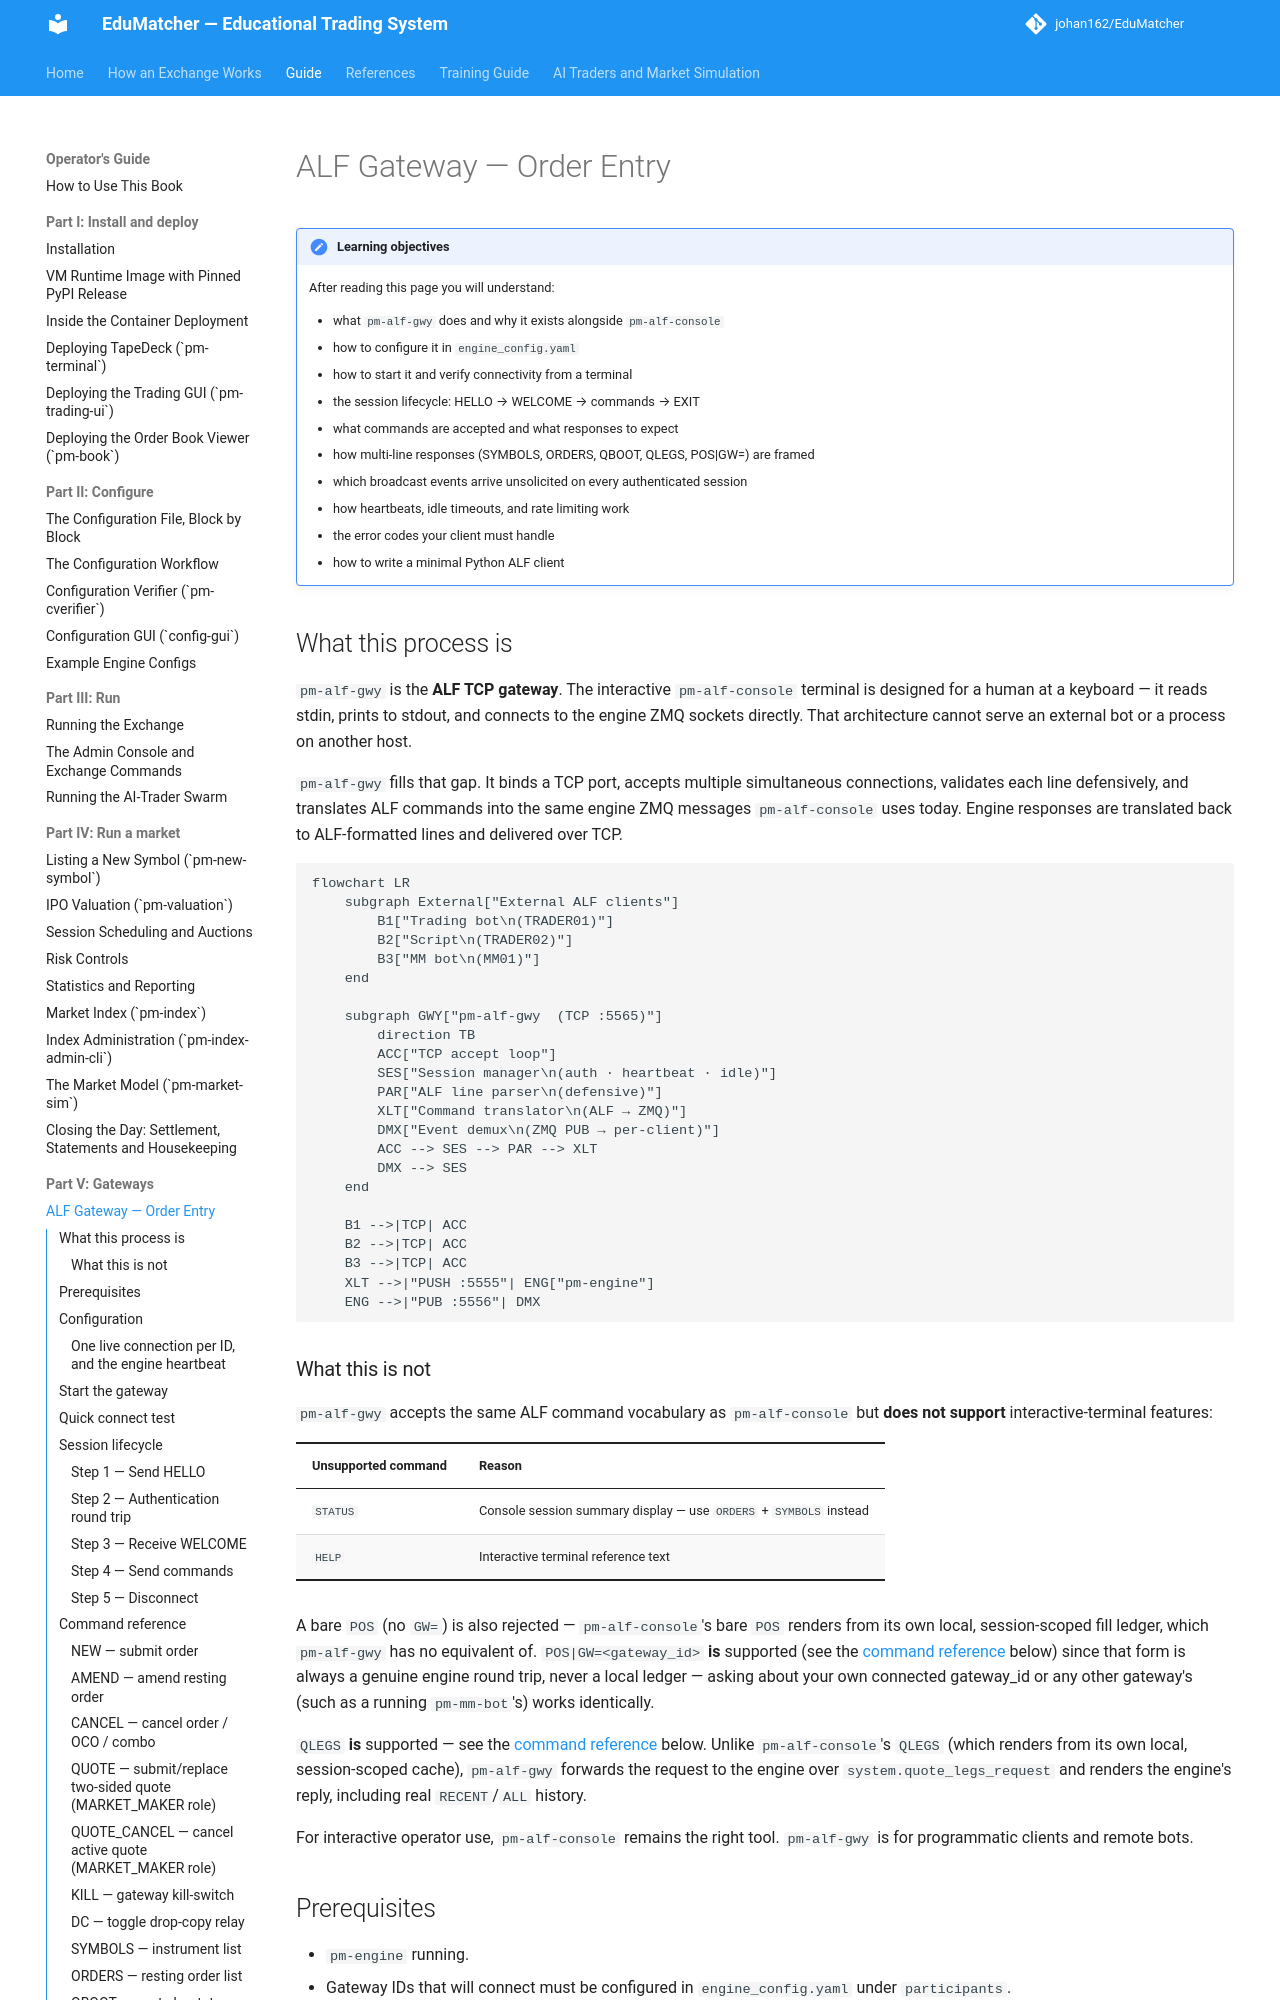

repository: johan162/EduMatcher · page: books/operator-guide/part-5-gateways/010-alf-gateway/index.html · generator: mkdocs

# ALF Gateway — Order Entry

<a id="configuration-reference"></a>
<a id="pm-alf-gwy-alf-tcp-gateway"></a>

!!! note "Learning objectives"
    After reading this page you will understand:

    - what `pm-alf-gwy` does and why it exists alongside `pm-alf-console`
    - how to configure it in `engine_config.yaml`
    - how to start it and verify connectivity from a terminal
    - the session lifecycle: HELLO → WELCOME → commands → EXIT
    - what commands are accepted and what responses to expect
    - how multi-line responses (SYMBOLS, ORDERS, QBOOT, QLEGS, POS|GW=) are framed
    - which broadcast events arrive unsolicited on every authenticated session
    - how heartbeats, idle timeouts, and rate limiting work
    - the error codes your client must handle
    - how to write a minimal Python ALF client


## What this process is

`pm-alf-gwy` is the **ALF TCP gateway**.  The interactive `pm-alf-console`
terminal is designed for a human at a keyboard — it reads stdin, prints to
stdout, and connects to the engine ZMQ sockets directly.  That architecture
cannot serve an external bot or a process on another host.

`pm-alf-gwy` fills that gap.  It binds a TCP port, accepts multiple simultaneous
connections, validates each line defensively, and translates ALF commands into
the same engine ZMQ messages `pm-alf-console` uses today.  Engine responses are
translated back to ALF-formatted lines and delivered over TCP.

```mermaid
flowchart LR
    subgraph External["External ALF clients"]
        B1["Trading bot\n(TRADER01)"]
        B2["Script\n(TRADER02)"]
        B3["MM bot\n(MM01)"]
    end

    subgraph GWY["pm-alf-gwy  (TCP :5565)"]
        direction TB
        ACC["TCP accept loop"]
        SES["Session manager\n(auth · heartbeat · idle)"]
        PAR["ALF line parser\n(defensive)"]
        XLT["Command translator\n(ALF → ZMQ)"]
        DMX["Event demux\n(ZMQ PUB → per-client)"]
        ACC --> SES --> PAR --> XLT
        DMX --> SES
    end

    B1 -->|TCP| ACC
    B2 -->|TCP| ACC
    B3 -->|TCP| ACC
    XLT -->|"PUSH :5555"| ENG["pm-engine"]
    ENG -->|"PUB :5556"| DMX
```

### What this is not

`pm-alf-gwy` accepts the same ALF command vocabulary as `pm-alf-console` but
**does not support** interactive-terminal features:

| Unsupported command | Reason |
|---------------------|--------|
| `STATUS` | Console session summary display — use `ORDERS` + `SYMBOLS` instead |
| `HELP` | Interactive terminal reference text |

A bare `POS` (no `GW=`) is also rejected — `pm-alf-console`'s bare `POS`
renders from its own local, session-scoped fill ledger, which `pm-alf-gwy`
has no equivalent of. `POS|GW=<gateway_id>` **is** supported (see the
[command reference](#posgwgateway_id-query-another-gateways-position)
below) since that form is always a genuine engine round trip, never a local
ledger — asking about your own connected gateway_id or any other gateway's
(such as a running `pm-mm-bot`'s) works identically.

`QLEGS` **is** supported — see the [command reference](#qlegs-quote-leg-snapshot-active-recent)
below. Unlike `pm-alf-console`'s `QLEGS` (which renders from its own local,
session-scoped cache), `pm-alf-gwy` forwards the request to the engine over
`system.quote_legs_request` and renders the engine's reply, including real
`RECENT`/`ALL` history.

For interactive operator use, `pm-alf-console` remains the right tool.
`pm-alf-gwy` is for programmatic clients and remote bots.


## Prerequisites

- `pm-engine` running.
- Gateway IDs that will connect must be configured in `engine_config.yaml`
  under `participants`.
- Optional: add the `alf_gateway:` config section to customise port and limits.
